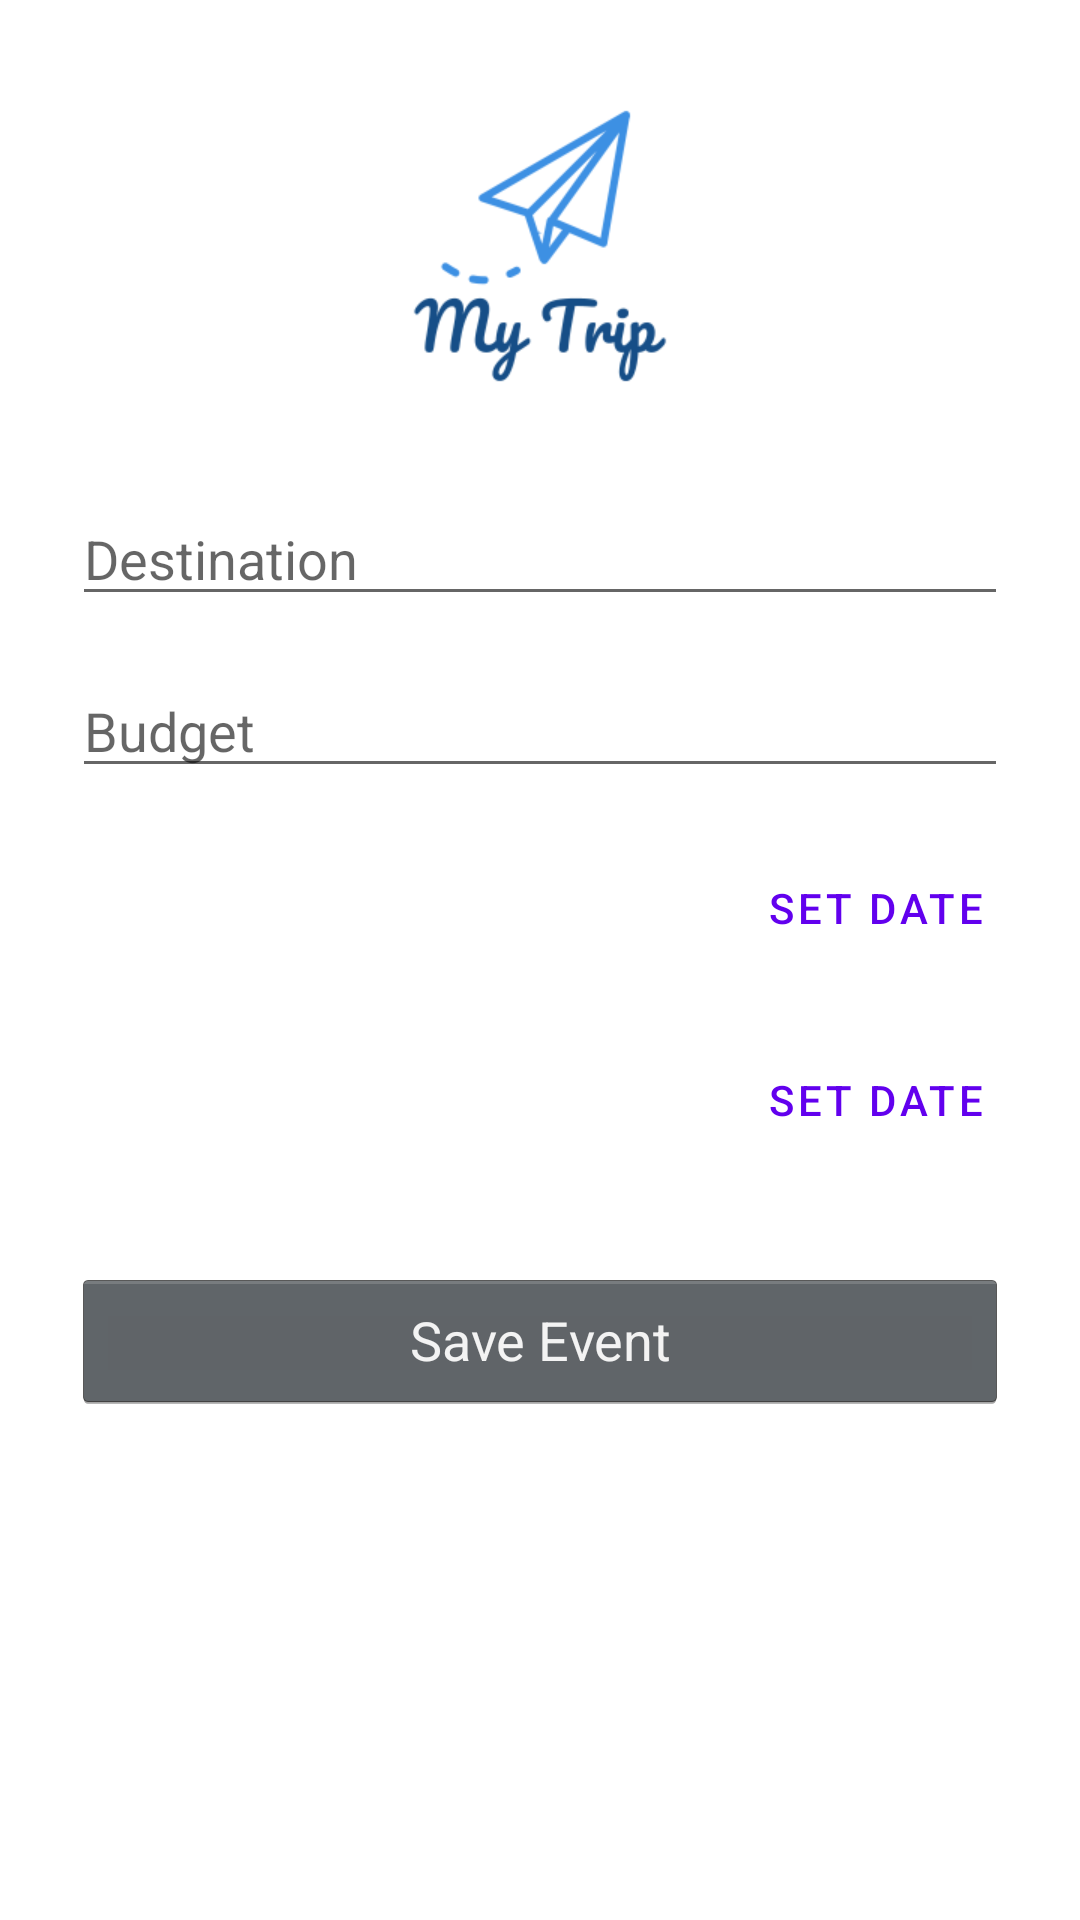

Produce the Android XML layout that renders to this screen, including the resource entries it uses.
<!-- AndroidManifest.xml: application theme AppTheme -->
<!-- res/layout/fragment_new_event.xml -->
<?xml version="1.0" encoding="utf-8"?>
<androidx.constraintlayout.widget.ConstraintLayout xmlns:android="http://schemas.android.com/apk/res/android"
    xmlns:app="http://schemas.android.com/apk/res-auto"
    xmlns:tools="http://schemas.android.com/tools"
    android:layout_width="match_parent"
    android:layout_height="match_parent"
    tools:context=".ui.events.NewEventFragment">

    <EditText
        android:id="@+id/destinationET"
        android:layout_width="0dp"
        android:layout_height="wrap_content"
        android:layout_marginStart="24dp"
        android:layout_marginTop="32dp"
        android:layout_marginEnd="24dp"
        android:ems="10"
        android:hint="@string/destination"
        android:inputType="textPersonName"
        app:layout_constraintEnd_toEndOf="parent"
        app:layout_constraintStart_toStartOf="parent"
        app:layout_constraintTop_toBottomOf="@+id/imageView" />

    <EditText
        android:id="@+id/budgetET"
        android:layout_width="0dp"
        android:layout_height="wrap_content"
        android:layout_marginStart="24dp"
        android:layout_marginTop="16dp"
        android:layout_marginEnd="24dp"
        android:ems="10"
        android:hint="@string/budget"
        android:inputType="numberDecimal"
        app:layout_constraintEnd_toEndOf="parent"
        app:layout_constraintStart_toStartOf="parent"
        app:layout_constraintTop_toBottomOf="@+id/destinationET" />

    <TextView
        android:id="@+id/fromDateTV"
        android:layout_width="wrap_content"
        android:layout_height="wrap_content"
        android:layout_marginStart="24dp"
        android:textAppearance="@style/TextAppearance.AppCompat.Body2"
        app:layout_constraintBaseline_toBaselineOf="@+id/fromDateBT"
        app:layout_constraintStart_toStartOf="parent"
        tools:text="From: 26/04/2020" />

    <Button
        android:id="@+id/fromDateBT"
        style="@style/Widget.MaterialComponents.Button.TextButton.Dialog.Icon"
        android:layout_width="wrap_content"
        android:layout_height="wrap_content"
        android:layout_marginTop="16dp"
        android:layout_marginEnd="24dp"
        android:text="@string/set_date"
        app:layout_constraintEnd_toEndOf="parent"
        app:layout_constraintTop_toBottomOf="@+id/budgetET" />

    <TextView
        android:id="@+id/toDateTV"
        android:layout_width="wrap_content"
        android:layout_height="wrap_content"
        android:layout_marginStart="24dp"
        android:textAppearance="@style/TextAppearance.AppCompat.Body2"
        app:layout_constraintBaseline_toBaselineOf="@+id/toDateBT"
        app:layout_constraintStart_toStartOf="parent"
        tools:text="To: 26/04/2020" />

    <Button
        android:id="@+id/toDateBT"
        style="@style/Widget.MaterialComponents.Button.TextButton.Dialog.Icon"
        android:layout_width="wrap_content"
        android:layout_height="wrap_content"
        android:layout_marginTop="16dp"
        android:layout_marginEnd="24dp"
        android:text="@string/set_date"
        app:layout_constraintEnd_toEndOf="parent"
        app:layout_constraintTop_toBottomOf="@+id/fromDateBT" />

    <Button
        android:id="@+id/saveEventBT"
        style="@android:style/Widget.Holo.Button"
        android:layout_width="0dp"
        android:layout_height="wrap_content"
        android:layout_marginStart="24dp"
        android:layout_marginTop="32dp"
        android:layout_marginEnd="24dp"
        android:text="@string/save_event"
        app:layout_constraintEnd_toEndOf="parent"
        app:layout_constraintStart_toStartOf="parent"
        app:layout_constraintTop_toBottomOf="@+id/toDateBT" />

    <ImageView
        android:id="@+id/imageView"
        android:layout_width="100dp"
        android:layout_height="100dp"
        android:layout_marginTop="32dp"
        android:src="@drawable/logo"
        app:layout_constraintEnd_toEndOf="parent"
        app:layout_constraintStart_toStartOf="parent"
        app:layout_constraintTop_toTopOf="parent" />

    <ProgressBar
        android:id="@+id/progressBar"
        style="?android:attr/progressBarStyle"
        android:layout_width="wrap_content"
        android:layout_height="wrap_content"
        android:layout_marginTop="32dp"
        android:visibility="invisible"
        app:layout_constraintEnd_toEndOf="parent"
        app:layout_constraintStart_toStartOf="parent"
        app:layout_constraintTop_toBottomOf="@+id/saveEventBT" />
</androidx.constraintlayout.widget.ConstraintLayout>
<!-- resources referenced by this layout -->
<resources>
  <!-- drawable logo: png bitmap (drawable, 8750 bytes) -->
  <string name="budget">Budget</string>
  <string name="destination">Destination</string>
  <string name="save_event">Save Event</string>
  <string name="set_date">Set Date</string>
  <style name="AppTheme" parent="Theme.MaterialComponents.Light.NoActionBar">
          <item name="windowActionBar">false</item>
          <item name="windowNoTitle">true</item>
          <item name="colorPrimary">@color/colorPrimary</item>
          <item name="colorPrimaryDark">@color/colorPrimaryDark</item>
          <item name="colorAccent">@color/colorAccent</item>
      </style>
  <!-- not gathered from this repository: default colours our renderer supplied (Android Studio template values) -->
  <color name="colorPrimary">#FF6200EE</color>
  <color name="colorPrimaryDark">#FF3700B3</color>
  <color name="colorAccent">#FF03DAC5</color>
</resources>
